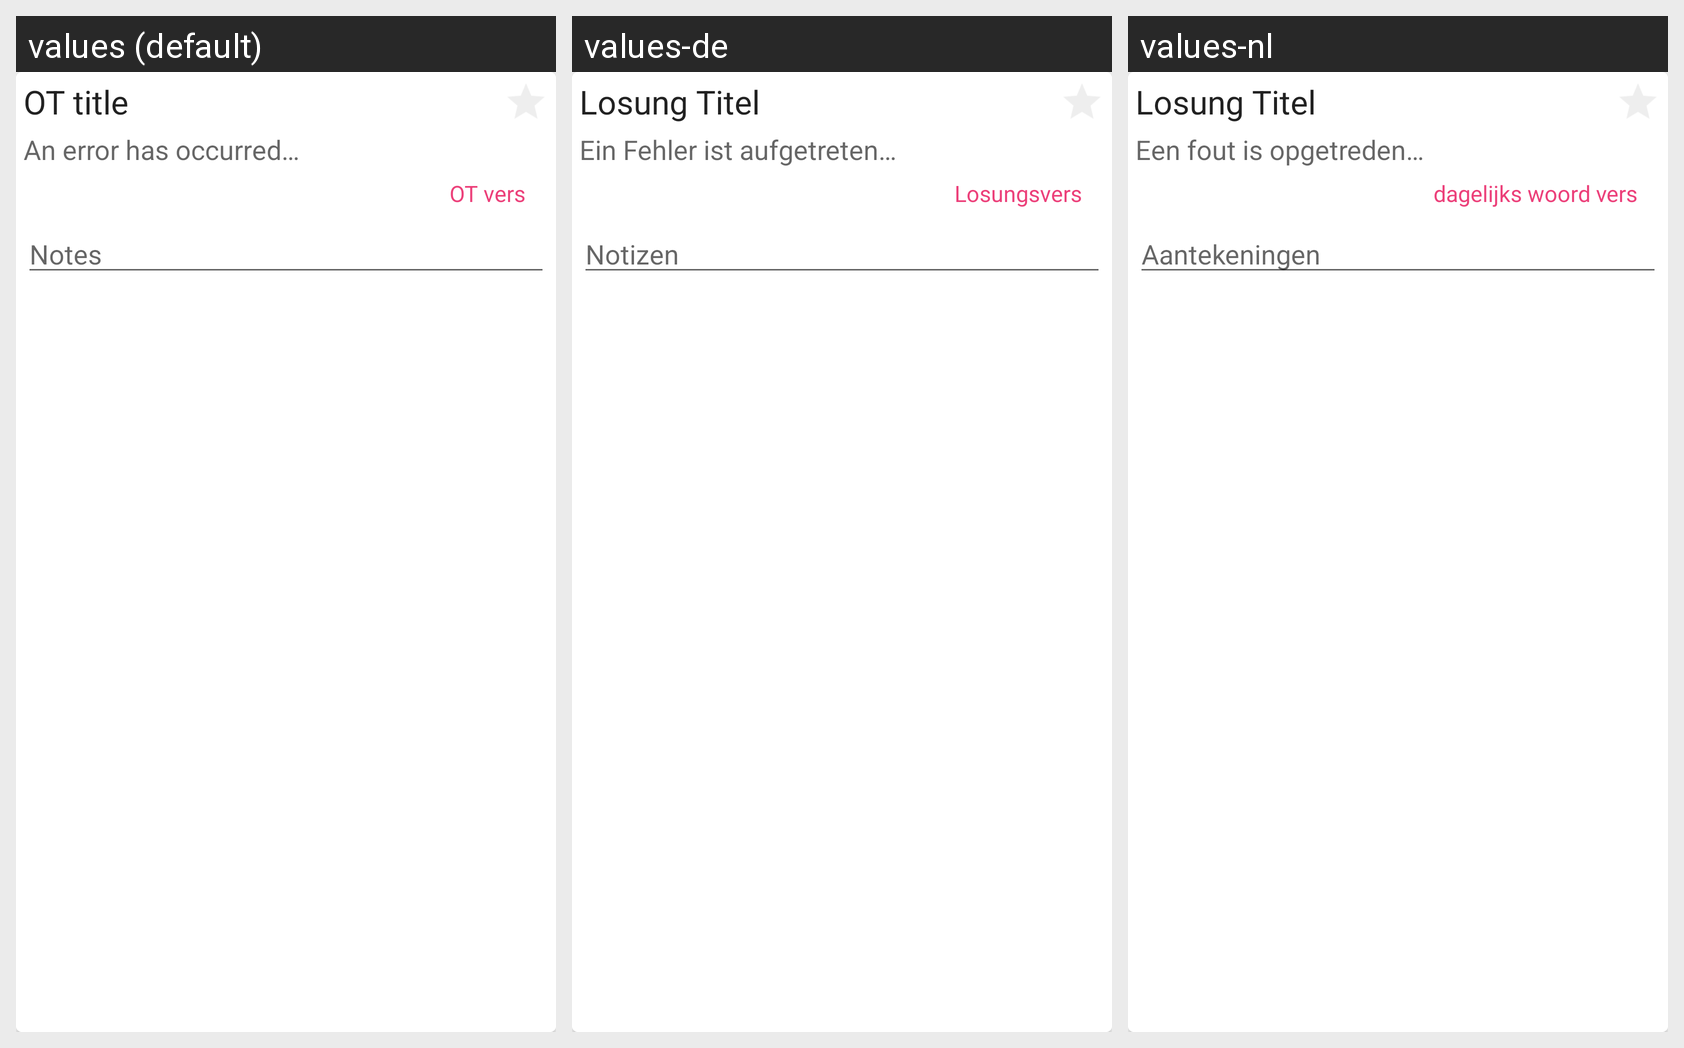

Strings drawn on this Android screen and how each of the app's shown locales translates them:
Android screen res/layout/losung_card_only_losung.xml rendered under 3 locales, left to right: values (default), values-de, values-nl. Device: Nexus 5 (rendered at 1080×1920; each locale shown at half size, 540×960, under a caption strip naming it); theme BaseTheme.
Strings drawn on this screen, with the default value and each locale's value (text and hints the layout hard-codes, and strings that could not be matched under every locale, appear in the picture but are not listed):

losung_default_title
  values: OT title
  values-de: Losung Titel
  values-nl: Losung Titel

losung_default_text
  values: An error has occurred…
  values-de: Ein Fehler ist aufgetreten…
  values-nl: Een fout is opgetreden…

losung_default_vers
  values: OT vers
  values-de: Losungsvers
  values-nl: dagelijks woord vers

notes_hint
  values: Notes
  values-de: Notizen
  values-nl: Aantekeningen
